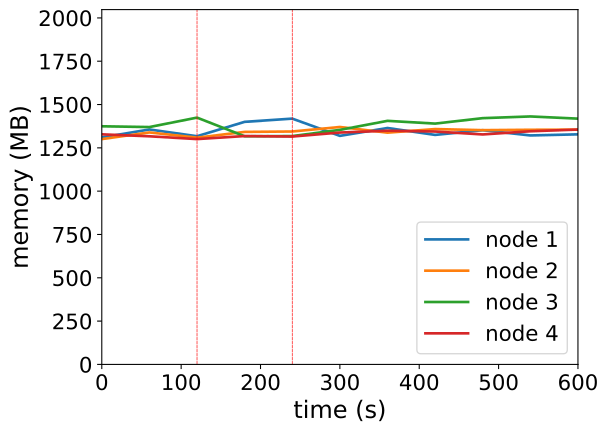

The table this chart was drawn from, first rows:
timestamp, ppgcc-m02_pod_amount, ppgcc-m02_memory, ppgcc-m02_cpu, ppgcc-m03_pod_amount, ppgcc-m03_memory, ppgcc-m03_cpu, ppgcc-m04_pod_amount, ppgcc-m04_memory, ppgcc-m04_cpu, ppgcc-m05_pod_amount, ppgcc-m05_memory, ppgcc-m05_cpu
0, 5, 1341628, 631513852, 5, 1331900, 664065063, 5, 1407532, 674307572, 5, 1359940, 599240598
60, 5, 1388620, 616718688, 5, 1371104, 677992148, 5, 1402912, 701717904, 5, 1348324, 577965319
120, 5, 1348756, 612368607, 5, 1340216, 587058377, 5, 1458748, 750873715, 5, 1331824, 620641507
180, 6, 1433764, 698964688, 5, 1374272, 633838539, 4, 1348528, 669522286, 5, 1349776, 578785624
240, 6, 1452772, 754818733, 5, 1376648, 620912540, 4, 1349716, 564610440, 5, 1346872, 630579337
300, 5, 1350868, 642418918, 5, 1403312, 680521195, 5, 1386280, 666152834, 5, 1370500, 585181364
360, 5, 1397332, 620804533, 5, 1369784, 627023069, 5, 1439608, 711672294, 5, 1381324, 618434791
420, 5, 1356544, 594344791, 5, 1391036, 658554793, 5, 1423372, 711928642, 5, 1376572, 621443149
480, 5, 1384396, 579311175, 5, 1384568, 646988667, 5, 1455580, 776203947, 5, 1359280, 599278394
540, 5, 1353376, 575981796, 5, 1386812, 642977579, 5, 1465612, 720777210, 5, 1378024, 631474740
600, 5, 1359844, 556886880, 5, 1387604, 640962398, 5, 1452676, 692094249, 5, 1388188, 679815118
